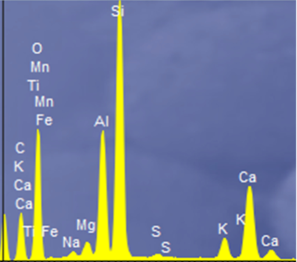

Data behind this chart, as committed beside it:
x, y, pixel_x, pixel_y, gap_before
0, 0.01, 250, 1448, 0
0.12, 0.01, 258, 1447, 0
0.19, 0.12, 263, 1418, 0
0.25, 0.33, 267, 1364, 0
0.33, 0.05, 272, 1438, 0
0.4, 0.17, 277, 1405, 0
0.46, 0.28, 281, 1376, 0
0.54, 0.5, 286, 1320, 0
0.61, 0.13, 291, 1416, 0
0.72, 0.03, 298, 1443, 0
0.87, 0.02, 308, 1444, 0
0.99, 0.09, 316, 1427, 0
1.06, 0.04, 321, 1440, 0
1.17, 0.02, 328, 1444, 0
1.26, 0.05, 334, 1437, 0
1.36, 0.11, 341, 1422, 0
1.44, 0.36, 346, 1356, 0
1.53, 0.54, 352, 1309, 0
1.6, 0.3, 357, 1371, 0
1.69, 0.05, 363, 1436, 0
1.75, 0.86, 367, 1224, 0
1.78, 0.99, 369, 1191, 0
1.81, 0.06, 371, 1434, 0
1.95, 0.03, 380, 1443, 0
2.1, 0.02, 390, 1445, 0
2.26, 0.06, 401, 1434, 0
2.32, 0.09, 405, 1427, 0
2.4, 0.03, 410, 1443, 0
2.62, 0.02, 425, 1445, 0
2.92, 0.02, 445, 1445, 0
3.22, 0.02, 465, 1444, 0
3.36, 0.06, 474, 1435, 0
3.45, 0.11, 480, 1422, 0
3.54, 0.03, 486, 1441, 0
3.64, 0.2, 493, 1397, 0
3.72, 0.37, 498, 1354, 0
3.79, 0.13, 503, 1415, 0
3.9, 0.03, 510, 1441, 0
3.99, 0.18, 516, 1404, 0
4.04, 0.21, 520, 1396, 0
4.1, 0.03, 524, 1441, 0
4.19, 0.02, 530, 1446, 0
4.34, 0.01, 540, 1447, 0
4.45, 0.01, 547, 1447, 0
